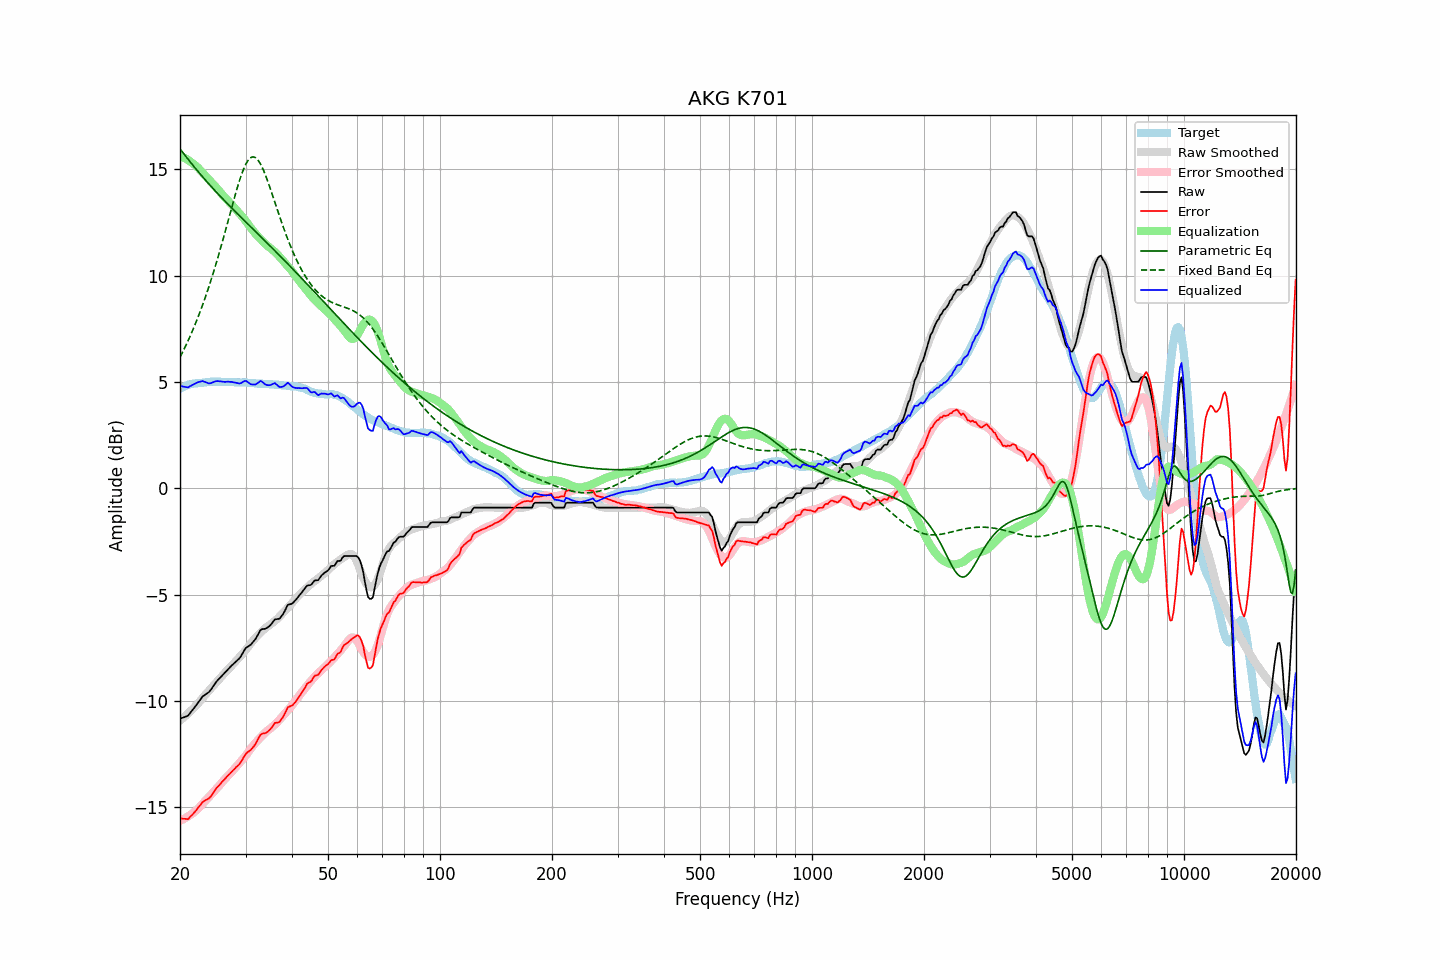

Data behind this chart, as committed beside it:
frequency, raw, error, smoothed, error_smoothed, equalization, parametric_eq, fixed_band_eq, equalized_raw, equalized_smoothed, target
20.00, -10.84, -15.53, -10.93, -15.64, 15.64, 15.97, 6.16, 4.80, 4.71, 4.69
20.20, -10.81, -15.54, -10.87, -15.61, 15.61, 15.87, 6.31, 4.80, 4.74, 4.73
20.40, -10.79, -15.55, -10.80, -15.57, 15.57, 15.77, 6.46, 4.78, 4.77, 4.76
20.61, -10.76, -15.55, -10.74, -15.53, 15.53, 15.67, 6.62, 4.77, 4.79, 4.79
20.81, -10.73, -15.56, -10.67, -15.49, 15.49, 15.58, 6.77, 4.76, 4.82, 4.83
21.02, -10.70, -15.57, -10.60, -15.44, 15.44, 15.48, 6.94, 4.74, 4.84, 4.87
21.23, -10.60, -15.48, -10.53, -15.39, 15.39, 15.38, 7.10, 4.79, 4.86, 4.88
21.44, -10.51, -15.41, -10.45, -15.34, 15.34, 15.29, 7.28, 4.83, 4.88, 4.90
21.66, -10.41, -15.33, -10.38, -15.28, 15.28, 15.20, 7.45, 4.87, 4.90, 4.92
21.87, -10.32, -15.25, -10.30, -15.22, 15.22, 15.10, 7.63, 4.90, 4.92, 4.93
22.09, -10.22, -15.16, -10.22, -15.16, 15.16, 15.01, 7.82, 4.94, 4.94, 4.94
22.31, -10.11, -15.05, -10.14, -15.09, 15.09, 14.92, 8.01, 4.98, 4.95, 4.94
22.54, -10.01, -14.96, -10.06, -15.01, 15.01, 14.83, 8.20, 5.00, 4.96, 4.95
22.76, -9.91, -14.87, -9.96, -14.93, 14.93, 14.74, 8.40, 5.02, 4.97, 4.96
22.99, -9.80, -14.76, -9.87, -14.85, 14.85, 14.65, 8.61, 5.05, 4.97, 4.96
23.22, -9.75, -14.72, -9.78, -14.76, 14.76, 14.57, 8.82, 5.01, 4.98, 4.97
23.45, -9.69, -14.67, -9.69, -14.68, 14.68, 14.48, 9.04, 4.99, 4.99, 4.98
23.69, -9.64, -14.63, -9.61, -14.60, 14.60, 14.40, 9.26, 4.96, 4.99, 4.99
23.92, -9.59, -14.59, -9.52, -14.52, 14.52, 14.31, 9.49, 4.93, 5.00, 5.00
24.16, -9.50, -14.51, -9.44, -14.44, 14.44, 14.23, 9.72, 4.94, 5.00, 5.01
24.40, -9.39, -14.41, -9.35, -14.36, 14.36, 14.14, 9.96, 4.97, 5.00, 5.02
24.65, -9.28, -14.29, -9.27, -14.28, 14.28, 14.06, 10.20, 5.00, 5.01, 5.01
24.89, -9.17, -14.18, -9.19, -14.20, 14.20, 13.98, 10.45, 5.03, 5.01, 5.01
25.14, -9.07, -14.08, -9.10, -14.11, 14.11, 13.90, 10.70, 5.04, 5.01, 5.01
25.39, -8.99, -14.00, -9.01, -14.03, 14.03, 13.82, 10.96, 5.04, 5.01, 5.01
25.65, -8.91, -13.92, -8.93, -13.94, 13.94, 13.74, 11.23, 5.03, 5.01, 5.01
25.91, -8.83, -13.82, -8.84, -13.85, 13.85, 13.66, 11.50, 5.01, 5.01, 4.99
26.16, -8.75, -13.75, -8.75, -13.76, 13.76, 13.58, 11.77, 5.01, 5.01, 5.00
26.43, -8.67, -13.67, -8.67, -13.67, 13.67, 13.50, 12.05, 5.00, 5.00, 5.00
26.69, -8.58, -13.58, -8.59, -13.59, 13.59, 13.43, 12.32, 5.01, 5.00, 5.00
26.96, -8.50, -13.50, -8.52, -13.51, 13.51, 13.35, 12.60, 5.01, 5.00, 5.00
27.23, -8.43, -13.43, -8.44, -13.44, 13.44, 13.27, 12.89, 5.00, 4.99, 5.00
27.50, -8.35, -13.35, -8.36, -13.35, 13.35, 13.20, 13.16, 5.00, 4.99, 5.00
27.77, -8.28, -13.27, -8.28, -13.27, 13.27, 13.12, 13.44, 4.99, 4.99, 4.99
28.05, -8.21, -13.20, -8.19, -13.18, 13.18, 13.04, 13.71, 4.97, 4.99, 4.99
28.33, -8.14, -13.11, -8.11, -13.10, 13.10, 12.97, 13.98, 4.96, 4.99, 4.97
28.62, -8.07, -13.05, -8.02, -13.01, 13.01, 12.89, 14.23, 4.94, 4.98, 4.98
28.90, -8.00, -12.98, -7.94, -12.93, 12.93, 12.82, 14.47, 4.93, 4.98, 4.98
29.19, -7.89, -12.86, -7.86, -12.84, 12.84, 12.74, 14.70, 4.95, 4.98, 4.97
29.48, -7.76, -12.74, -7.78, -12.75, 12.75, 12.67, 14.91, 5.00, 4.98, 4.98
29.78, -7.62, -12.60, -7.69, -12.66, 12.66, 12.59, 15.09, 5.04, 4.97, 4.98
30.08, -7.51, -12.49, -7.60, -12.56, 12.56, 12.52, 15.25, 5.05, 4.97, 4.98
30.38, -7.46, -12.42, -7.50, -12.46, 12.46, 12.45, 15.38, 5.00, 4.96, 4.96
30.68, -7.41, -12.37, -7.40, -12.36, 12.36, 12.37, 15.48, 4.95, 4.96, 4.96
30.99, -7.36, -12.31, -7.30, -12.25, 12.25, 12.30, 15.55, 4.89, 4.95, 4.95
31.30, -7.27, -12.22, -7.21, -12.15, 12.15, 12.22, 15.58, 4.88, 4.95, 4.95
31.61, -7.18, -12.13, -7.12, -12.06, 12.06, 12.15, 15.58, 4.88, 4.94, 4.95
31.93, -7.09, -12.02, -7.03, -11.97, 11.97, 12.07, 15.55, 4.88, 4.94, 4.93
32.24, -6.96, -11.88, -6.96, -11.89, 11.89, 12.00, 15.48, 4.93, 4.93, 4.92
32.57, -6.82, -11.74, -6.88, -11.81, 11.81, 11.93, 15.39, 4.99, 4.93, 4.92
32.89, -6.68, -11.60, -6.81, -11.73, 11.73, 11.85, 15.26, 5.05, 4.92, 4.92
33.22, -6.63, -11.55, -6.73, -11.65, 11.65, 11.78, 15.12, 5.02, 4.92, 4.92
33.55, -6.62, -11.53, -6.66, -11.57, 11.57, 11.70, 14.95, 4.95, 4.91, 4.91
33.89, -6.61, -11.52, -6.59, -11.50, 11.50, 11.63, 14.76, 4.89, 4.91, 4.91
34.23, -6.57, -11.48, -6.52, -11.43, 11.43, 11.55, 14.56, 4.86, 4.90, 4.91
34.57, -6.52, -11.42, -6.47, -11.37, 11.37, 11.48, 14.35, 4.85, 4.90, 4.90
34.92, -6.46, -11.35, -6.42, -11.31, 11.31, 11.40, 14.13, 4.85, 4.89, 4.89
35.27, -6.37, -11.26, -6.36, -11.25, 11.25, 11.33, 13.91, 4.88, 4.89, 4.89
35.62, -6.27, -11.15, -6.30, -11.19, 11.19, 11.25, 13.68, 4.92, 4.88, 4.88
35.97, -6.17, -11.04, -6.24, -11.12, 11.12, 11.18, 13.45, 4.95, 4.88, 4.87
... 635 more rows
